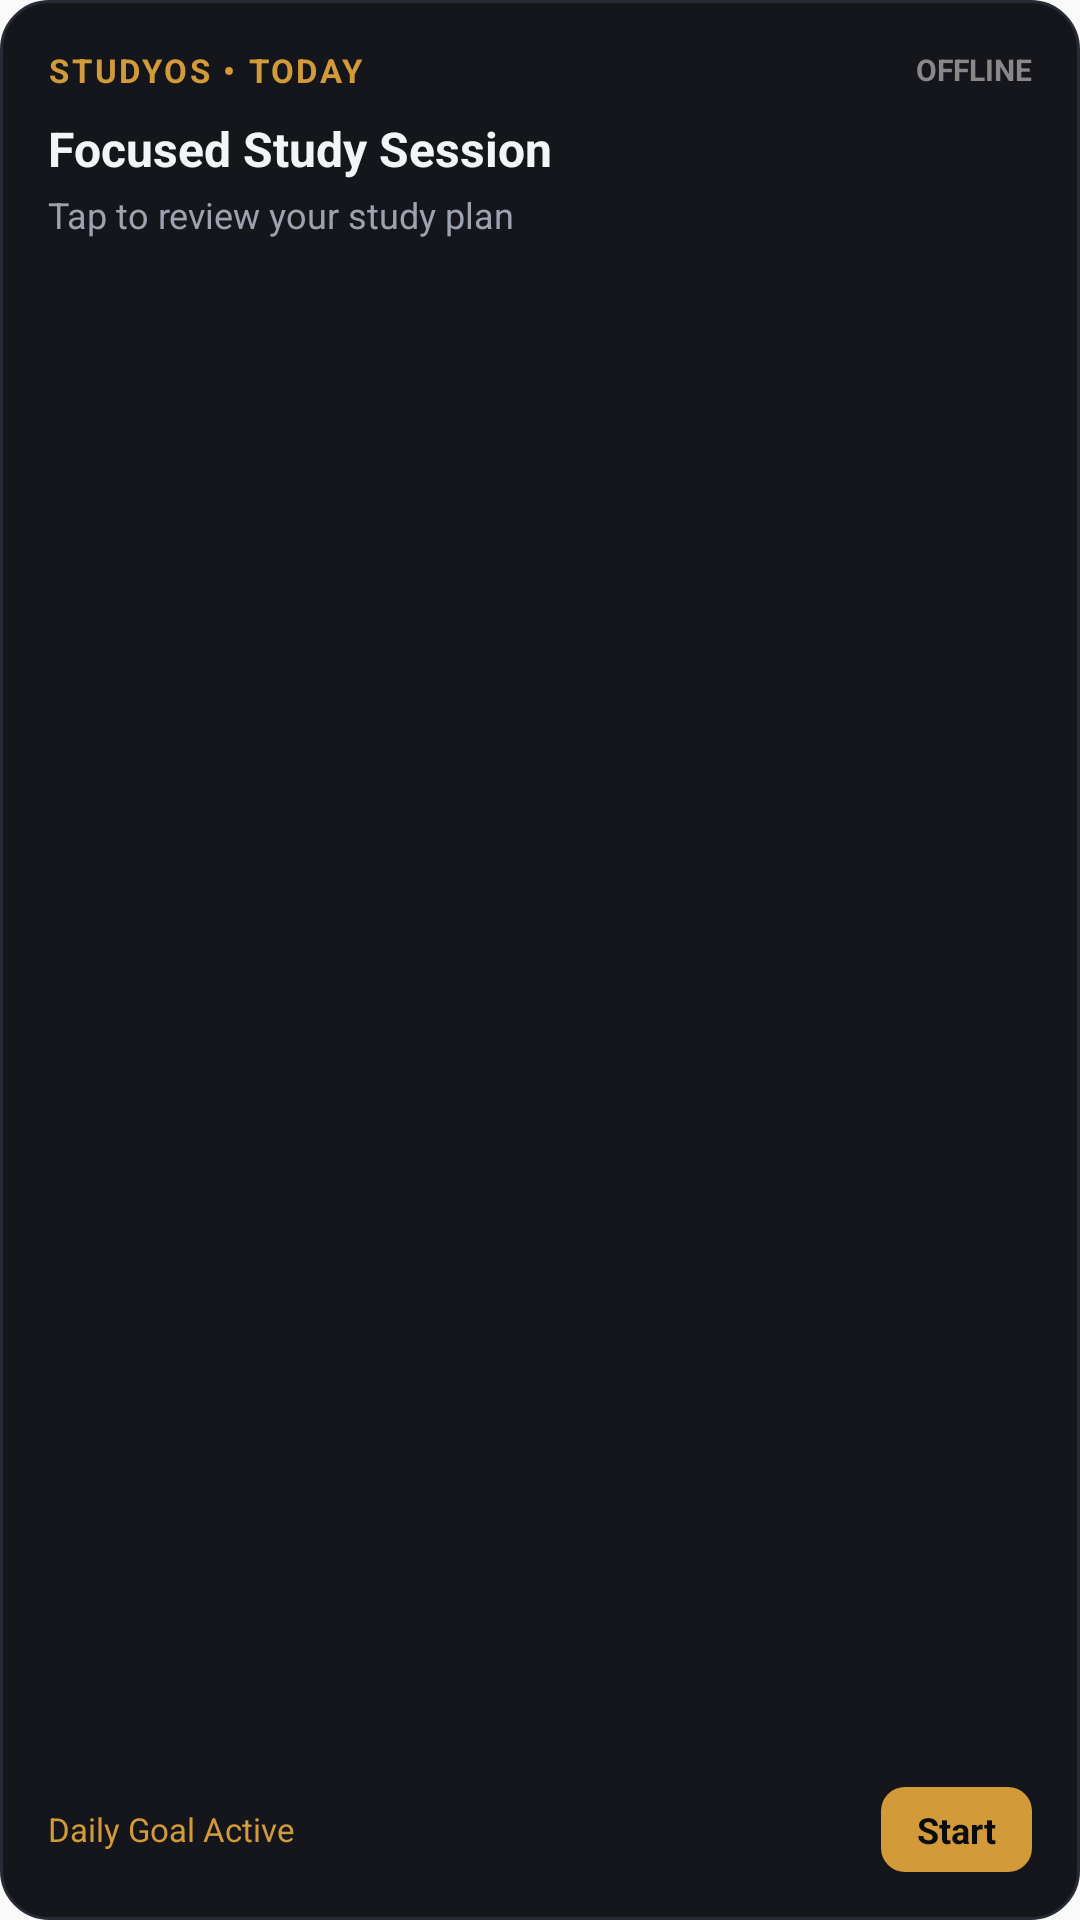

Reconstruct the res/layout file that produces this screen, plus the resources it refers to.
<!-- AndroidManifest.xml: application theme Theme.StudyOS -->
<!-- res/layout/widget_daily_plan.xml -->
<?xml version="1.0" encoding="utf-8"?>
<LinearLayout xmlns:android="http://schemas.android.com/apk/res/android"
    android:id="@+id/widget_root"
    android:layout_width="match_parent"
    android:layout_height="match_parent"
    android:orientation="vertical"
    android:background="@drawable/widget_background"
    android:padding="16dp">

    <LinearLayout
        android:layout_width="match_parent"
        android:layout_height="wrap_content"
        android:orientation="horizontal"
        android:gravity="center_vertical">

        <TextView
            android:layout_width="0dp"
            android:layout_height="wrap_content"
            android:layout_weight="1"
            android:text="STUDYOS • TODAY"
            android:textColor="#D39A3A"
            android:textSize="11sp"
            android:textStyle="bold"
            android:letterSpacing="0.08" />

        <TextView
            android:id="@+id/widget_status_badge"
            android:layout_width="wrap_content"
            android:layout_height="wrap_content"
            android:text="OFFLINE"
            android:textColor="#888888"
            android:textSize="10sp"
            android:textStyle="bold" />
    </LinearLayout>

    <TextView
        android:id="@+id/widget_title"
        android:layout_width="match_parent"
        android:layout_height="wrap_content"
        android:layout_marginTop="8dp"
        android:text="Focused Study Session"
        android:textColor="#F3F4F6"
        android:textSize="16sp"
        android:textStyle="bold"
        android:maxLines="1"
        android:ellipsize="end" />

    <TextView
        android:id="@+id/widget_subtitle"
        android:layout_width="match_parent"
        android:layout_height="wrap_content"
        android:layout_marginTop="3dp"
        android:text="Tap to review your study plan"
        android:textColor="#9CA3AF"
        android:textSize="12sp"
        android:maxLines="1"
        android:ellipsize="end" />

    <View
        android:layout_width="match_parent"
        android:layout_height="0dp"
        android:layout_weight="1" />

    <LinearLayout
        android:layout_width="match_parent"
        android:layout_height="wrap_content"
        android:orientation="horizontal"
        android:gravity="center_vertical">

        <TextView
            android:id="@+id/widget_streak_or_time"
            android:layout_width="0dp"
            android:layout_height="wrap_content"
            android:layout_weight="1"
            android:text="Daily Goal Active"
            android:textColor="#D39A3A"
            android:textSize="11sp" />

        <TextView
            android:id="@+id/widget_action_button"
            android:layout_width="wrap_content"
            android:layout_height="wrap_content"
            android:background="@drawable/widget_button_bg"
            android:paddingHorizontal="12dp"
            android:paddingVertical="6dp"
            android:text="Start"
            android:textColor="#0A0B0E"
            android:textSize="12sp"
            android:textStyle="bold" />
    </LinearLayout>

</LinearLayout>
<!-- resources referenced by this layout -->
<resources>
  <!-- drawable widget_background (drawable) -->
  <?xml version="1.0" encoding="utf-8"?>
  <shape xmlns:android="http://schemas.android.com/apk/res/android"
      android:shape="rectangle">
      <solid android:color="#14161C" />
      <stroke
          android:width="1dp"
          android:color="#262A34" />
      <corners android:radius="16dp" />
  </shape>
  <!-- drawable widget_button_bg (drawable) -->
  <?xml version="1.0" encoding="utf-8"?>
  <shape xmlns:android="http://schemas.android.com/apk/res/android"
      android:shape="rectangle">
      <solid android:color="#D39A3A" />
      <corners android:radius="8dp" />
  </shape>
  <style name="Theme.StudyOS" parent="android:Theme.Material.Light.NoActionBar">
          <item name="android:statusBarColor">@color/studyos_light_background</item>
          <item name="android:navigationBarColor">@color/studyos_light_background</item>
          <item name="android:windowLightStatusBar">true</item>
          <item name="android:windowLightNavigationBar">true</item>
      </style>
  <color name="studyos_light_background">#F7F7F4</color>
</resources>
